The GitHub repository Xuyen21/recognizing_solarpanels contains a labelled image folder "solarpanel_data" with 2 categories: no panel, panels. Examples follow, each with its label.

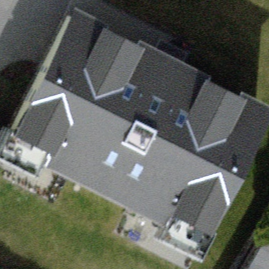
Label: no panel

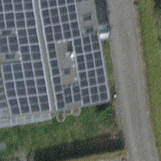
Label: panels

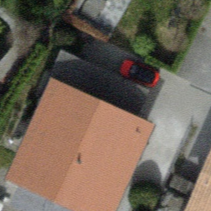
Label: no panel

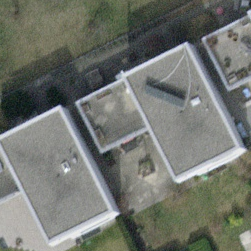
Label: panels

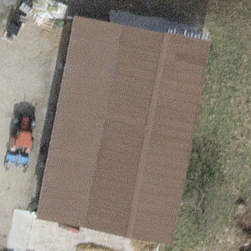
Label: no panel

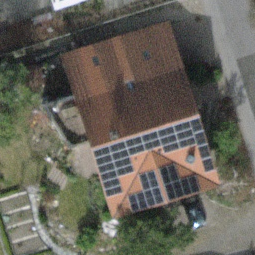
Label: panels
